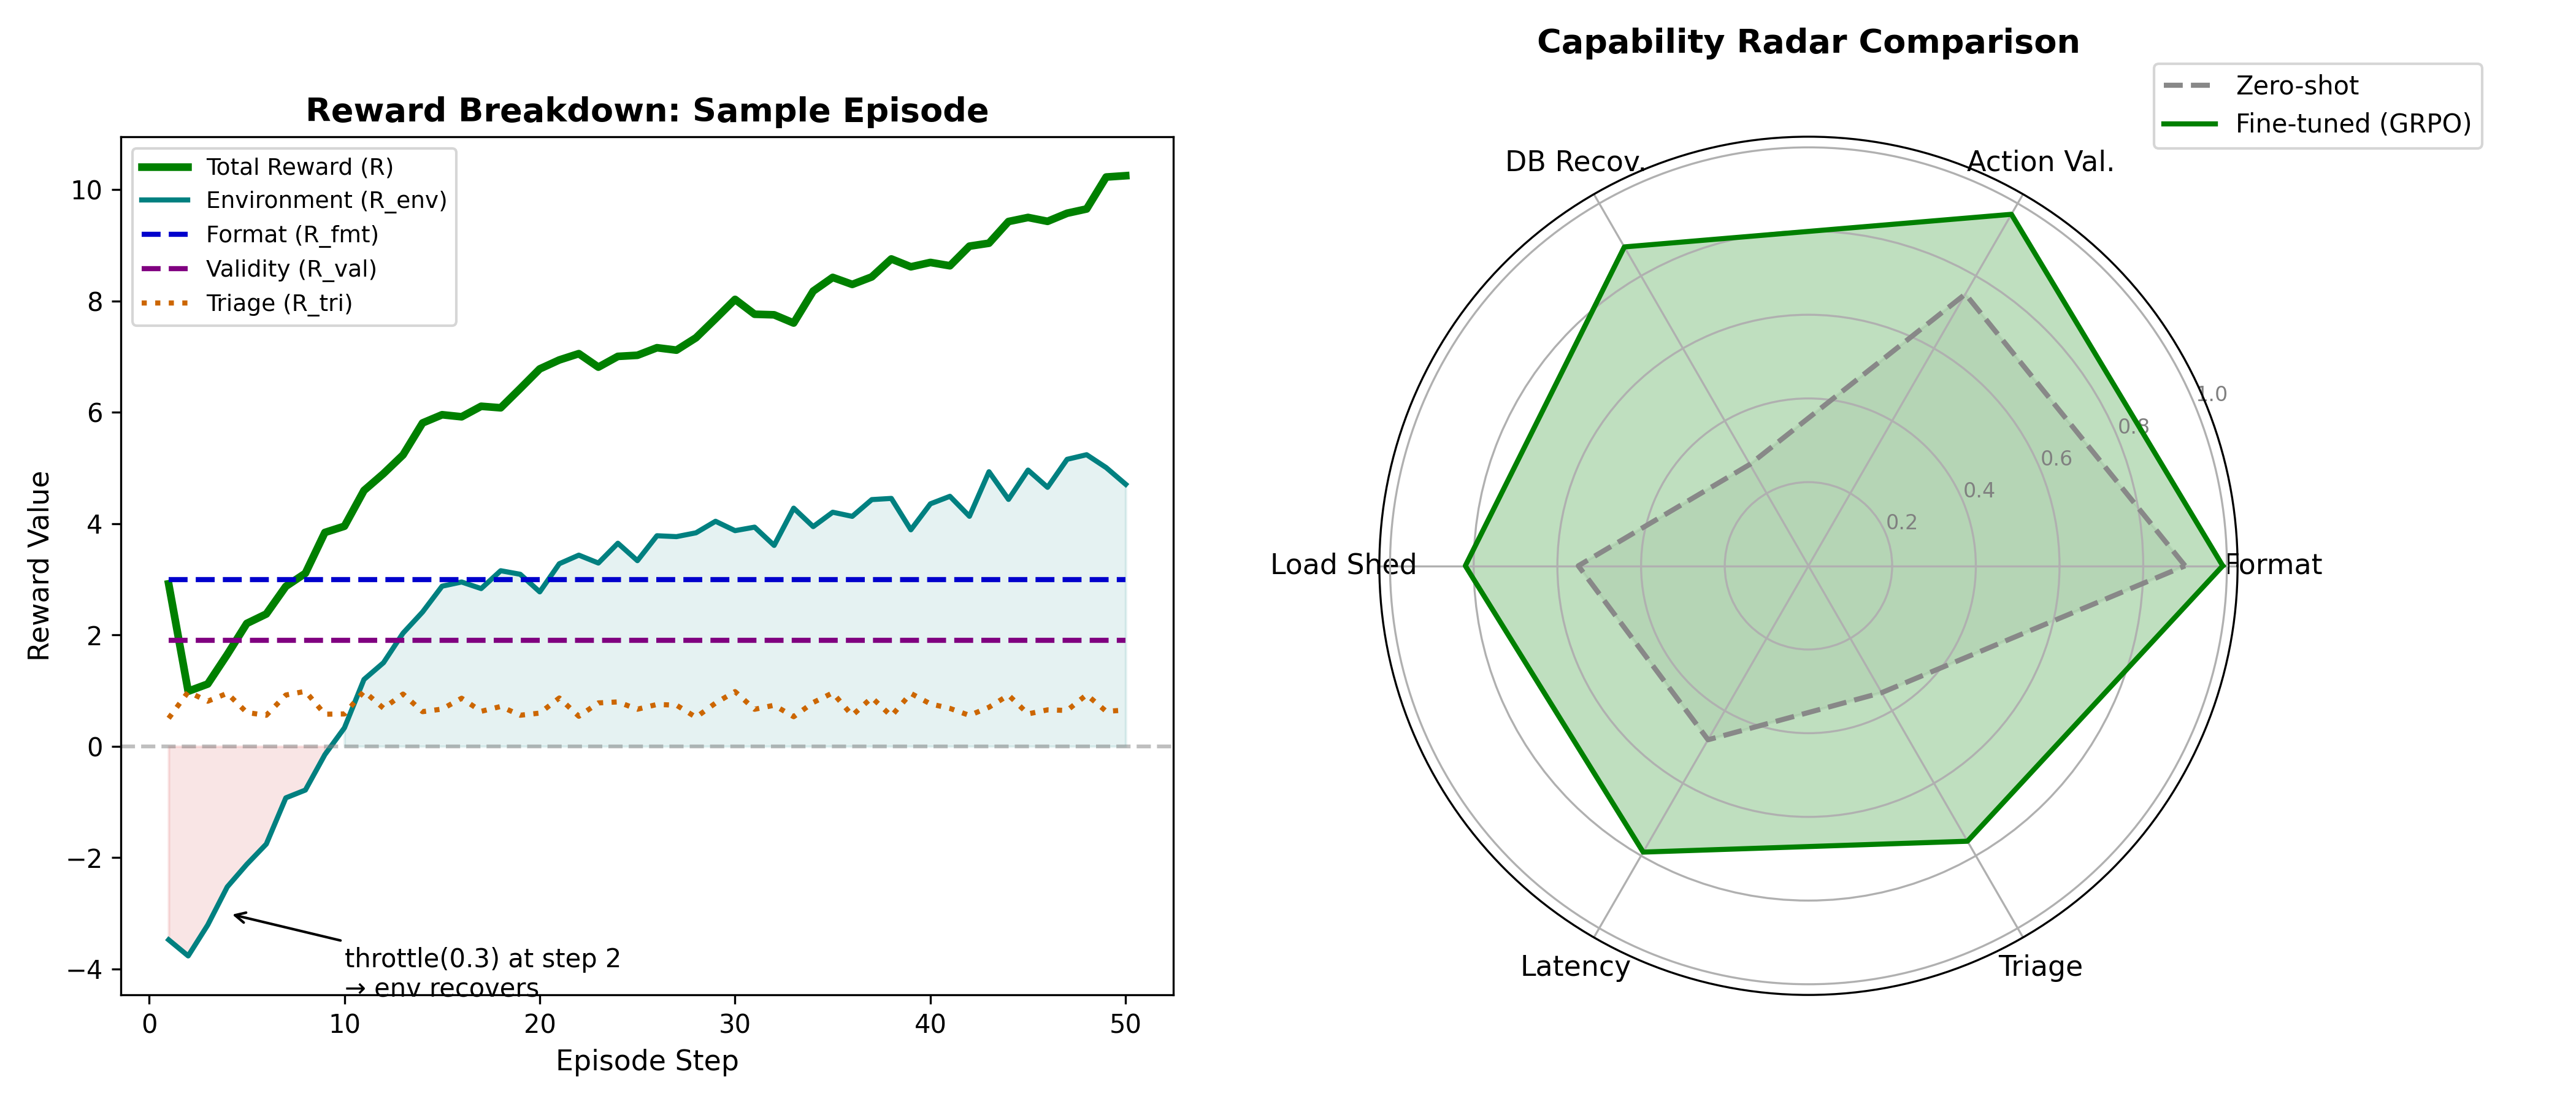

The Python source for this figure:
import numpy as np
import matplotlib.pyplot as plt

plt.rcParams['figure.facecolor'] = 'white'
plt.rcParams['axes.facecolor'] = 'white'

fig = plt.figure(figsize=(14, 6))

# --- LEFT PANEL: Line Chart ---
ax1 = fig.add_subplot(121)
steps = np.arange(1, 51)

# Mock data based on the prompt description
r_total = np.interp(steps, [1, 2, 15, 50], [3, 1, 6, 10]) + np.random.normal(0, 0.2, 50)
r_env = np.interp(steps, [1, 2, 15, 50], [-3.5, -3.5, 3, 5]) + np.random.normal(0, 0.2, 50)
r_fmt = np.full(50, 3.0)
r_val = np.full(50, 1.9)
r_tri = np.random.uniform(0.5, 1.0, 50)

ax1.plot(steps, r_total, color='#008000', lw=3, label='Total Reward (R)')
ax1.plot(steps, r_env, color='#008080', lw=2, label='Environment (R_env)')
ax1.plot(steps, r_fmt, color='#0000cc', lw=2, linestyle='--', label='Format (R_fmt)')
ax1.plot(steps, r_val, color='#800080', lw=2, linestyle='--', label='Validity (R_val)')
ax1.plot(steps, r_tri, color='#cc6600', lw=2, linestyle=':', label='Triage (R_tri)')

ax1.axhline(0, color='gray', linestyle='--', alpha=0.5)
ax1.fill_between(steps, r_env, 0, where=(r_env>0), color='#008080', alpha=0.1)
ax1.fill_between(steps, r_env, 0, where=(r_env<0), color='#cc0000', alpha=0.1)

ax1.annotate('throttle(0.3) at step 2\n→ env recovers', xy=(4, -3), xytext=(10, -4.5),
             arrowprops=dict(arrowstyle="->", color='black'), fontsize=10)

ax1.set_title('Reward Breakdown: Sample Episode', fontsize=13, fontweight='bold')
ax1.set_xlabel('Episode Step', fontsize=11)
ax1.set_ylabel('Reward Value', fontsize=11)
ax1.legend(loc='upper left', fontsize=9)

# --- RIGHT PANEL: Radar Chart ---
ax2 = fig.add_subplot(122, polar=True)
categories = ['Format', 'Action Val.', 'DB Recov.', 'Load Shed', 'Latency', 'Triage']
N = len(categories)

zero_shot = [0.90, 0.75, 0.28, 0.55, 0.48, 0.35]
fine_tuned = [0.99, 0.97, 0.88, 0.82, 0.79, 0.76]

# Close the loops
zero_shot += zero_shot[:1]
fine_tuned += fine_tuned[:1]
angles = [n / float(N) * 2 * np.pi for n in range(N)]
angles += angles[:1]

ax2.plot(angles, zero_shot, color='#888888', linestyle='--', linewidth=2, label='Zero-shot')
ax2.fill(angles, zero_shot, color='#888888', alpha=0.1)

ax2.plot(angles, fine_tuned, color='#008000', linewidth=2, label='Fine-tuned (GRPO)')
ax2.fill(angles, fine_tuned, color='#008000', alpha=0.25)

ax2.set_xticks(angles[:-1])
ax2.set_xticklabels(categories, fontsize=11)
ax2.set_yticks([0.2, 0.4, 0.6, 0.8, 1.0])
ax2.set_yticklabels(['0.2', '0.4', '0.6', '0.8', '1.0'], color="gray", size=8)
ax2.set_title('Capability Radar Comparison', y=1.08, fontsize=13, fontweight='bold')
ax2.legend(loc='upper right', bbox_to_anchor=(1.3, 1.1))

plt.tight_layout()
plt.savefig('fig10_reward_deepdive.png', dpi=300)
print("Saved fig10_reward_deepdive.png")
